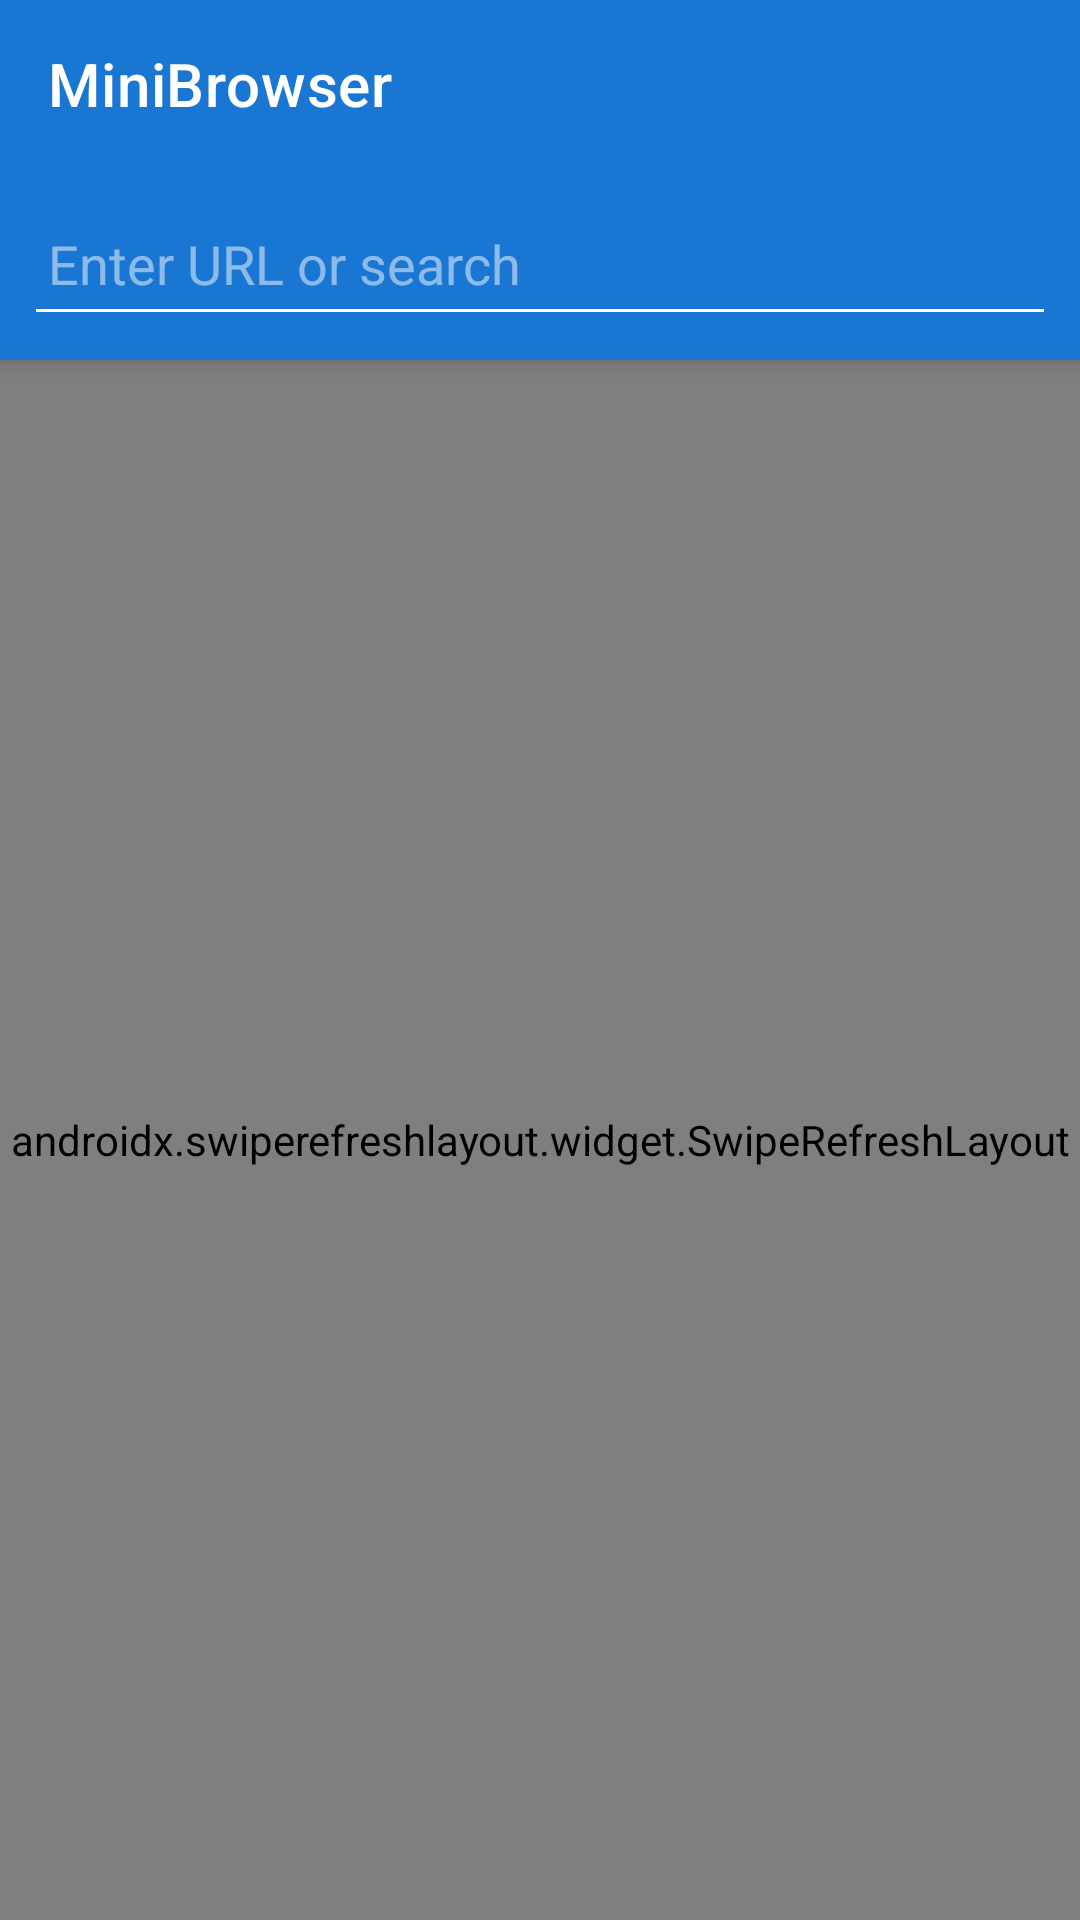

Layout XML and referenced resources for this Android screen:
<!-- AndroidManifest.xml: application theme Theme.MiniBrowser -->
<!-- res/layout/activity_main.xml -->
<?xml version="1.0" encoding="utf-8"?>
<androidx.coordinatorlayout.widget.CoordinatorLayout xmlns:android="http://schemas.android.com/apk/res/android"
    xmlns:app="http://schemas.android.com/apk/res-auto"
    android:layout_width="match_parent"
    android:layout_height="match_parent">

    <com.google.android.material.appbar.AppBarLayout
        android:layout_width="match_parent"
        android:layout_height="wrap_content"
        android:theme="@style/Theme.MiniBrowser.AppBarOverlay">

        <androidx.appcompat.widget.Toolbar
            android:id="@+id/toolbar"
            android:layout_width="match_parent"
            android:layout_height="?attr/actionBarSize"
            app:title="MiniBrowser" />

        <EditText
            android:id="@+id/url_edit"
            android:layout_width="match_parent"
            android:layout_height="48dp"
            android:hint="Enter URL or search"
            android:imeOptions="actionGo"
            android:singleLine="true"
            android:padding="8dp"
            android:layout_margin="8dp"/>
    </com.google.android.material.appbar.AppBarLayout>

    <androidx.swiperefreshlayout.widget.SwipeRefreshLayout
        android:id="@+id/swipe_refresh"
        android:layout_width="match_parent"
        android:layout_height="match_parent"
        app:layout_behavior="@string/appbar_scrolling_view_behavior">

        <WebView
            android:id="@+id/webview"
            android:layout_width="match_parent"
            android:layout_height="match_parent"/>
    </androidx.swiperefreshlayout.widget.SwipeRefreshLayout>

</androidx.coordinatorlayout.widget.CoordinatorLayout>
<!-- resources referenced by this layout -->
<resources>
  <style name="Theme.MiniBrowser.AppBarOverlay" parent="ThemeOverlay.AppCompat.Dark.ActionBar" />
  <style name="Theme.MiniBrowser" parent="Theme.MaterialComponents.DayNight.DarkActionBar">
          <item name="colorPrimary">#1976D2</item>
          <item name="colorPrimaryVariant">#1565C0</item>
          <item name="colorOnPrimary">#FFFFFF</item>
          <item name="android:statusBarColor">?attr/colorPrimaryVariant</item>
      </style>
</resources>
